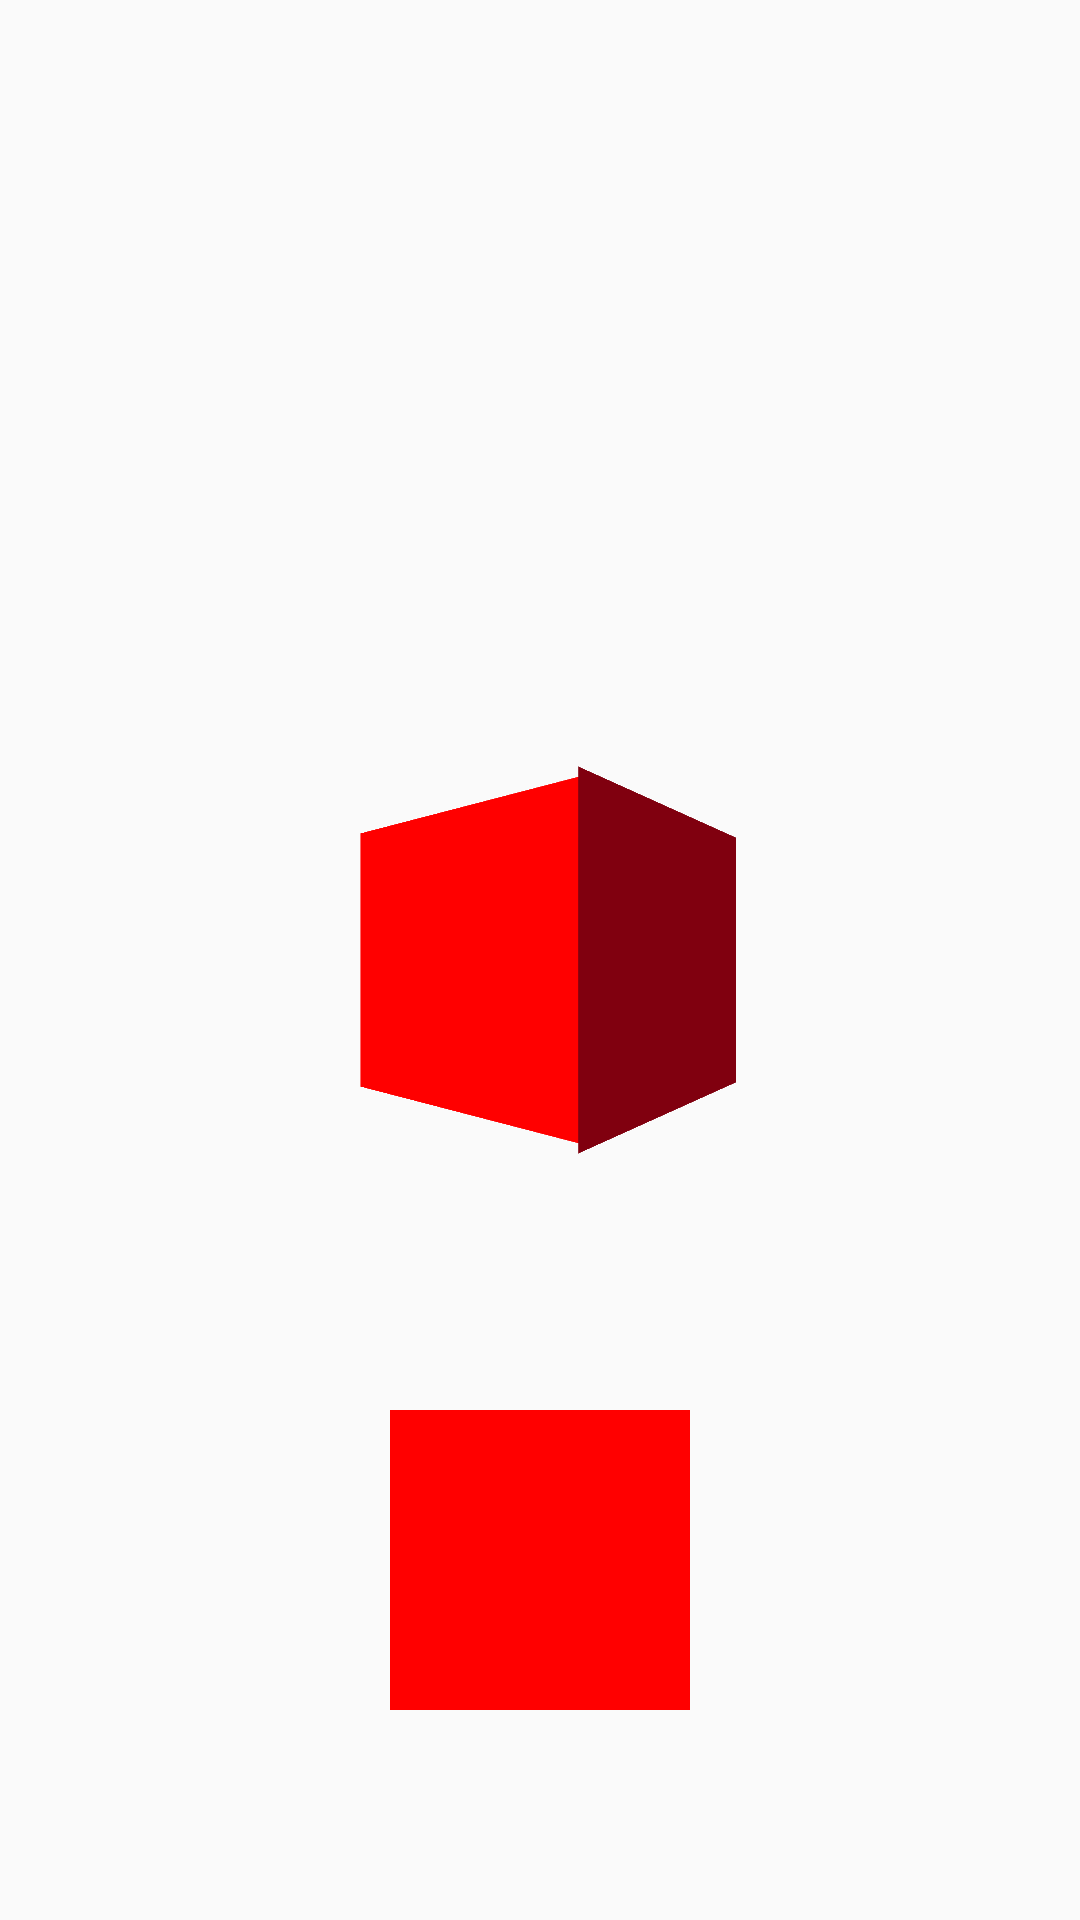

The Android layout XML behind this screen, and the referenced resources:
<!-- AndroidManifest.xml: application theme Theme.Ejercicios_Clase -->
<!-- res/layout/prueba.xml -->
<?xml version="1.0" encoding="utf-8"?>
<RelativeLayout xmlns:android="http://schemas.android.com/apk/res/android"
    android:orientation="vertical"
    android:layout_width="match_parent"
    android:layout_height="match_parent"
    android:gravity="center">

    <View
        android:layout_width="100dp"
        android:layout_height="100dp"
        android:background="@color/Rojo"
        android:translationX="-30dp"
        android:rotationX="0"
        android:rotationY="-45"/>

    <View
        android:layout_width="100dp"
        android:layout_height="100dp"
        android:background="@color/Rojo"
        android:translationX="0dp"
        android:translationY="200dp"/>

    <View
        android:layout_width="100dp"
        android:layout_height="100dp"
        android:background="@color/RojoClaro"
        android:layout_gravity="center"
        android:rotation="0"
        android:rotationY="0"
        android:rotationX="90"
        android:translationY="-50dp"/>

    <View
        android:layout_width="100dp"
        android:layout_height="100dp"
        android:background="@color/RojoOscuro"
        android:layout_gravity="center"
        android:rotation="0"
        android:rotationY="60"
        android:rotationX="0"
        android:translationX="45dp"
        android:translationY="0dp"/>

</RelativeLayout>
<!-- resources referenced by this layout -->
<resources>
  <color name="Rojo">#FF0000</color>
  <color name="RojoClaro">#FF6666</color>
  <color name="RojoOscuro">#80000F</color>
  <style name="Theme.Ejercicios_Clase" parent="Theme.AppCompat.DayNight.NoActionBar">
  
      </style>
</resources>
